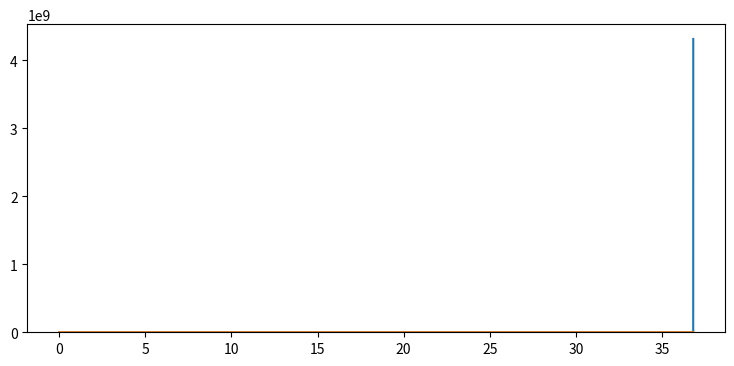

Generate this figure with matplotlib: (Note: this script raises an exception after producing the figure.)
# -*- coding: utf-8 -*-
"""
https://stats.stackexchange.com/questions/374973/what-is-the-most-probable-maximum-for-a-weibull-distribution

Created on Fri Nov  2 11:50:54 2018

[redacted]
"""

from scipy import stats
from matplotlib import pyplot as pp
from numpy import linspace

# Create a sample, right skewed to represent a distribution of maxima

sz = 10000
sample = stats.gumbel_r.rvs(loc=100, scale=3, size=sz)
sample -= min(sample)
x, eps = linspace(min(sample), max(sample), sz, retstep=True)

# Fit Weibull to the sample

# first using weibull_max
wb_mx = stats.weibull_max
params_wb_mx = wb_mx.fit(sample)
d_mx = wb_mx(*params_wb_mx)

# then using weibull_min
wb_mn = stats.weibull_min
params_wb_mn = wb_mn.fit(sample)
d_mn = wb_mn(*params_wb_mn)

# Plot everything

pp.figure(num=None, figsize=(9, 4), dpi=80, facecolor='w', edgecolor='k')
pp.plot(x, d_mx.pdf(x), label='Weibull Max')
#pp.plot(x, d_mx.cdf(x), label='Weibull Max')
pp.plot(x, d_mn.pdf(x), label='Weibull Min')
#pp.plot(x, d_mn.cdf(x), label='Weibull Min')
pp.hist(sample, bins=50, normed=True)
pp.legend(loc='best')
pp.grid()
pp.show()

print('Weibull Max {:12.1f} {:12.1f} {:12.1f}'.format(*params_wb_mx))
print('Weibull Min {:12.1f} {:12.1f} {:12.1f}'.format(*params_wb_mn))
